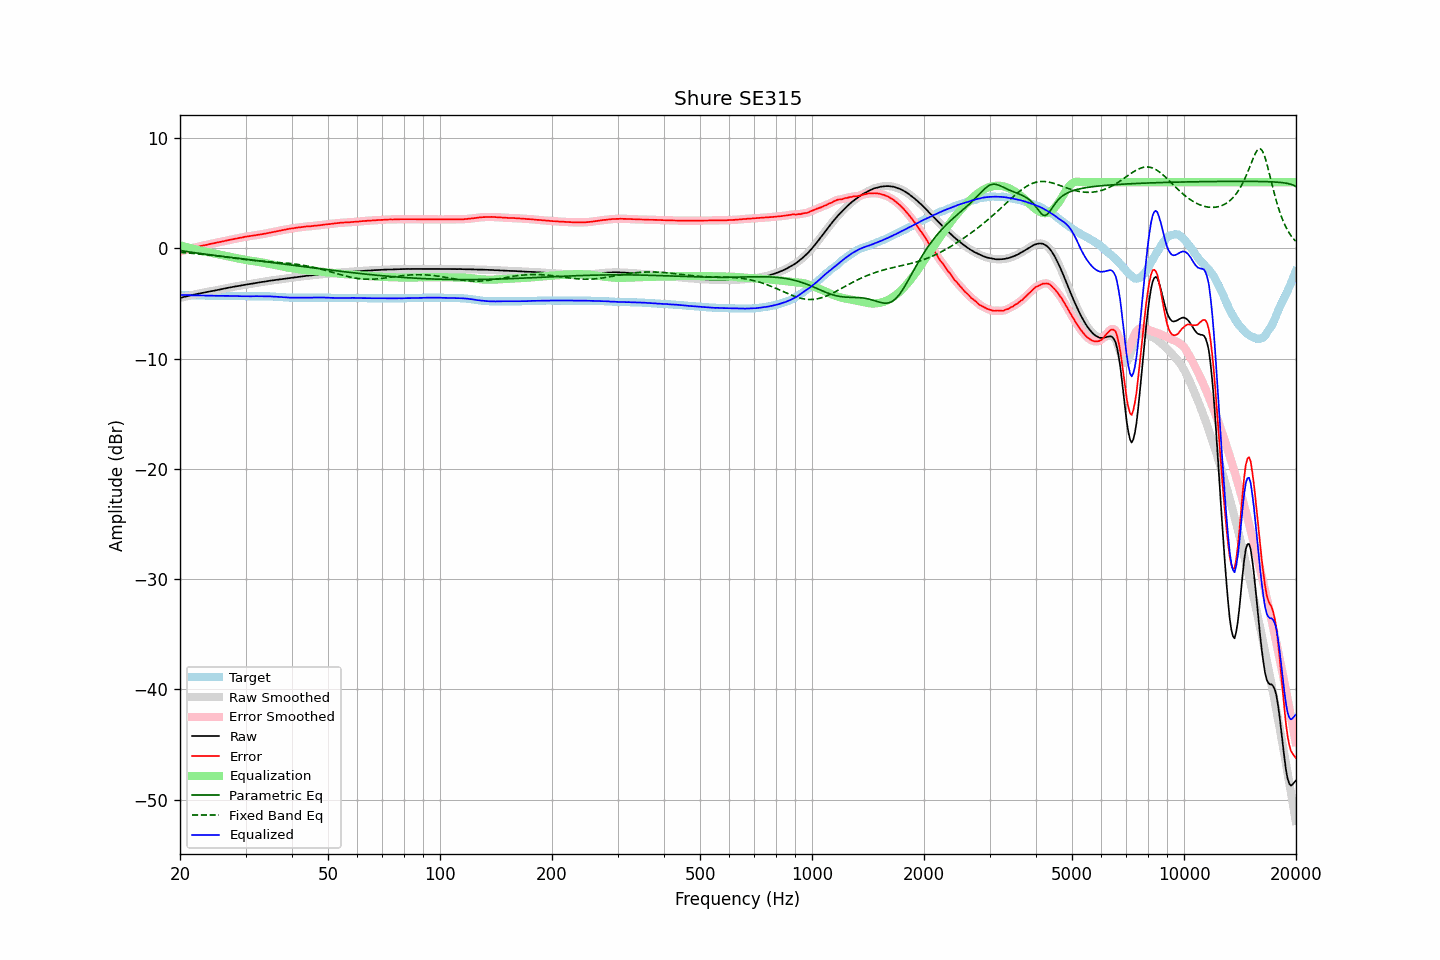

The file beside this chart, header and first rows:
frequency, raw, error, smoothed, error_smoothed, equalization, parametric_eq, fixed_band_eq, equalized_raw, equalized_smoothed, target
20.00, -4.50, -0.28, -4.50, -0.28, 0.28, -0.20, -0.37, -4.21, -4.22, -4.22
20.20, -4.47, -0.25, -4.46, -0.24, 0.24, -0.22, -0.38, -4.23, -4.22, -4.22
20.40, -4.43, -0.20, -4.43, -0.20, 0.20, -0.25, -0.39, -4.23, -4.23, -4.23
20.61, -4.39, -0.16, -4.39, -0.16, 0.16, -0.27, -0.40, -4.23, -4.23, -4.23
20.81, -4.36, -0.12, -4.35, -0.12, 0.12, -0.29, -0.41, -4.24, -4.24, -4.24
21.02, -4.32, -0.08, -4.32, -0.08, 0.08, -0.31, -0.42, -4.24, -4.24, -4.24
21.23, -4.29, -0.04, -4.29, -0.04, 0.04, -0.33, -0.44, -4.25, -4.25, -4.25
21.44, -4.26, -0.01, -4.25, -0.00, 0.00, -0.35, -0.45, -4.25, -4.25, -4.25
21.66, -4.23, 0.03, -4.22, 0.03, -0.04, -0.37, -0.46, -4.26, -4.26, -4.26
21.87, -4.19, 0.07, -4.19, 0.07, -0.07, -0.39, -0.48, -4.26, -4.26, -4.26
22.09, -4.16, 0.11, -4.16, 0.11, -0.11, -0.41, -0.49, -4.26, -4.26, -4.27
22.31, -4.13, 0.14, -4.13, 0.14, -0.14, -0.44, -0.50, -4.27, -4.27, -4.27
22.54, -4.10, 0.17, -4.10, 0.18, -0.18, -0.46, -0.52, -4.27, -4.27, -4.27
22.76, -4.07, 0.21, -4.07, 0.21, -0.21, -0.47, -0.53, -4.28, -4.28, -4.28
22.99, -4.04, 0.24, -4.04, 0.24, -0.24, -0.49, -0.55, -4.28, -4.28, -4.28
23.22, -4.02, 0.27, -4.01, 0.27, -0.27, -0.51, -0.56, -4.29, -4.29, -4.29
23.45, -3.99, 0.30, -3.99, 0.30, -0.31, -0.53, -0.58, -4.29, -4.29, -4.29
23.69, -3.96, 0.33, -3.96, 0.34, -0.34, -0.55, -0.59, -4.29, -4.29, -4.29
23.92, -3.93, 0.37, -3.93, 0.37, -0.37, -0.57, -0.61, -4.29, -4.29, -4.30
24.16, -3.90, 0.40, -3.90, 0.40, -0.40, -0.59, -0.63, -4.29, -4.30, -4.30
24.40, -3.88, 0.42, -3.87, 0.43, -0.43, -0.61, -0.65, -4.30, -4.30, -4.30
24.65, -3.85, 0.45, -3.85, 0.46, -0.46, -0.63, -0.66, -4.31, -4.31, -4.30
24.89, -3.82, 0.49, -3.82, 0.49, -0.49, -0.65, -0.68, -4.31, -4.31, -4.31
25.14, -3.79, 0.52, -3.79, 0.52, -0.52, -0.67, -0.70, -4.31, -4.31, -4.31
25.39, -3.76, 0.55, -3.76, 0.55, -0.55, -0.68, -0.72, -4.31, -4.31, -4.31
25.65, -3.73, 0.58, -3.73, 0.58, -0.58, -0.70, -0.74, -4.31, -4.31, -4.31
25.91, -3.70, 0.61, -3.70, 0.61, -0.61, -0.72, -0.76, -4.31, -4.31, -4.31
26.16, -3.67, 0.64, -3.67, 0.64, -0.65, -0.74, -0.77, -4.31, -4.31, -4.31
26.43, -3.64, 0.67, -3.64, 0.68, -0.68, -0.76, -0.79, -4.31, -4.31, -4.31
26.69, -3.61, 0.71, -3.61, 0.71, -0.71, -0.78, -0.81, -4.31, -4.31, -4.32
26.96, -3.58, 0.74, -3.58, 0.74, -0.74, -0.79, -0.83, -4.31, -4.32, -4.32
27.23, -3.55, 0.77, -3.55, 0.77, -0.77, -0.81, -0.85, -4.32, -4.32, -4.32
27.50, -3.53, 0.79, -3.52, 0.80, -0.80, -0.83, -0.87, -4.32, -4.32, -4.32
27.77, -3.50, 0.82, -3.50, 0.83, -0.83, -0.85, -0.89, -4.32, -4.32, -4.32
28.05, -3.47, 0.86, -3.47, 0.86, -0.86, -0.87, -0.91, -4.32, -4.33, -4.33
28.33, -3.45, 0.88, -3.44, 0.89, -0.89, -0.88, -0.93, -4.33, -4.33, -4.33
28.62, -3.42, 0.91, -3.42, 0.92, -0.91, -0.90, -0.94, -4.33, -4.33, -4.33
28.90, -3.40, 0.94, -3.39, 0.94, -0.94, -0.92, -0.96, -4.34, -4.34, -4.34
29.19, -3.37, 0.97, -3.37, 0.97, -0.97, -0.94, -0.98, -4.34, -4.34, -4.34
29.48, -3.35, 0.99, -3.34, 1.00, -1.00, -0.96, -1.00, -4.35, -4.34, -4.34
29.78, -3.32, 1.03, -3.32, 1.03, -1.03, -0.97, -1.01, -4.34, -4.35, -4.35
30.08, -3.30, 1.05, -3.29, 1.06, -1.05, -0.99, -1.03, -4.35, -4.35, -4.35
30.38, -3.27, 1.08, -3.27, 1.08, -1.08, -1.01, -1.05, -4.34, -4.35, -4.35
30.68, -3.25, 1.10, -3.25, 1.10, -1.10, -1.03, -1.06, -4.35, -4.35, -4.35
30.99, -3.23, 1.12, -3.22, 1.13, -1.13, -1.05, -1.08, -4.35, -4.35, -4.35
31.30, -3.20, 1.15, -3.20, 1.15, -1.15, -1.06, -1.09, -4.35, -4.35, -4.35
31.61, -3.18, 1.16, -3.17, 1.17, -1.17, -1.08, -1.10, -4.35, -4.35, -4.34
31.93, -3.15, 1.19, -3.15, 1.19, -1.19, -1.10, -1.12, -4.34, -4.34, -4.34
32.24, -3.13, 1.21, -3.12, 1.21, -1.21, -1.12, -1.13, -4.34, -4.34, -4.34
32.57, -3.10, 1.24, -3.10, 1.24, -1.24, -1.14, -1.14, -4.33, -4.34, -4.34
32.89, -3.08, 1.26, -3.08, 1.26, -1.26, -1.16, -1.15, -4.34, -4.34, -4.34
33.22, -3.06, 1.28, -3.05, 1.28, -1.28, -1.17, -1.16, -4.34, -4.34, -4.34
33.55, -3.04, 1.30, -3.03, 1.31, -1.31, -1.19, -1.18, -4.35, -4.34, -4.34
33.89, -3.01, 1.33, -3.01, 1.33, -1.34, -1.21, -1.19, -4.34, -4.35, -4.34
34.23, -2.99, 1.36, -2.98, 1.36, -1.36, -1.23, -1.20, -4.35, -4.35, -4.35
34.57, -2.96, 1.39, -2.96, 1.39, -1.39, -1.25, -1.21, -4.35, -4.35, -4.35
34.92, -2.94, 1.42, -2.94, 1.42, -1.42, -1.27, -1.22, -4.36, -4.36, -4.36
35.27, -2.92, 1.45, -2.92, 1.45, -1.45, -1.29, -1.23, -4.37, -4.36, -4.37
35.62, -2.90, 1.48, -2.90, 1.48, -1.48, -1.30, -1.24, -4.38, -4.38, -4.38
35.97, -2.88, 1.50, -2.88, 1.51, -1.51, -1.32, -1.25, -4.39, -4.39, -4.38
... 635 more rows
